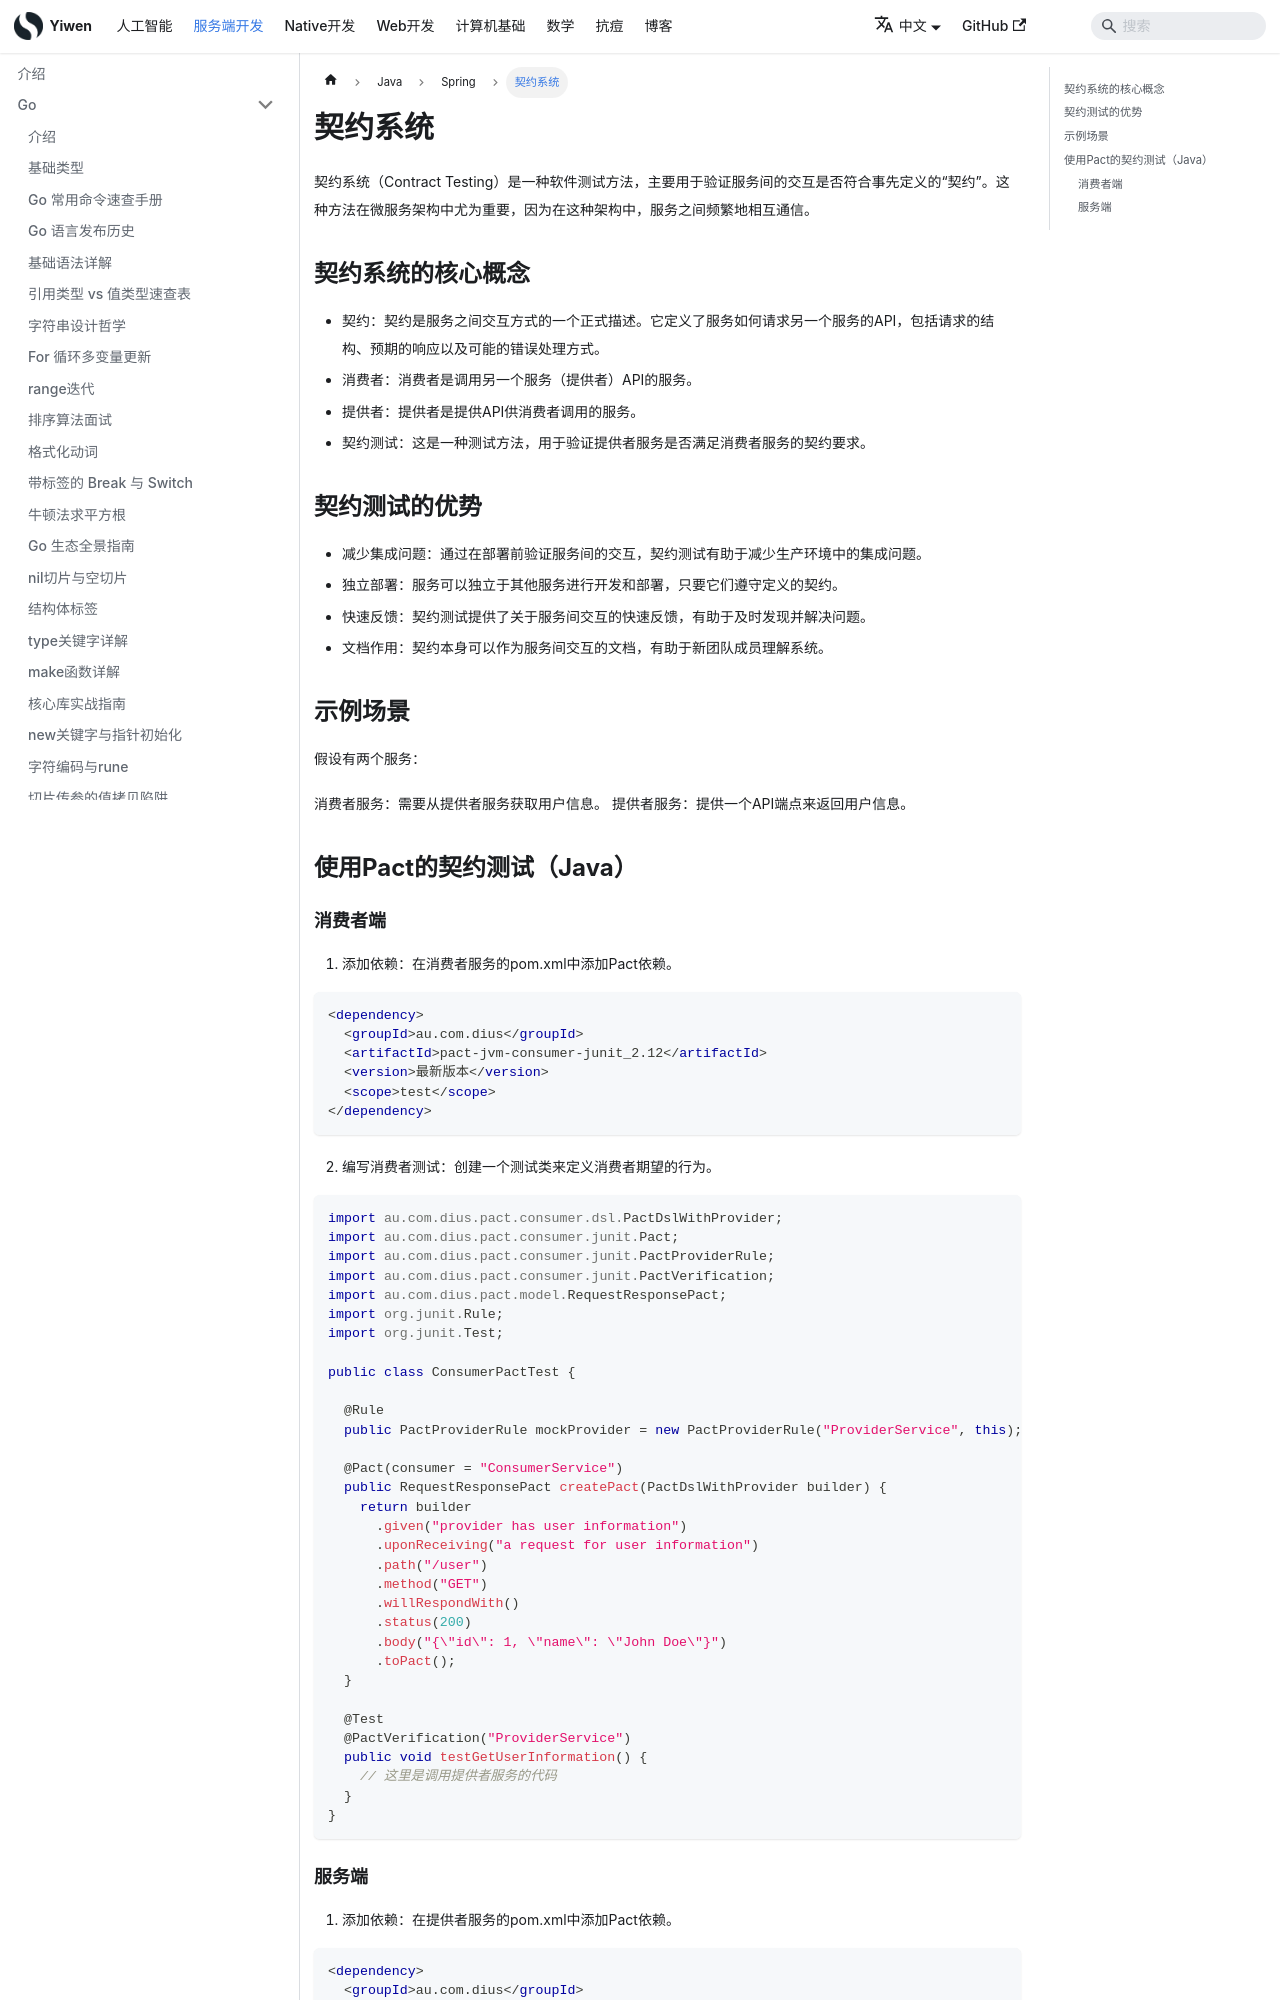

repository: Hao-yiwen/yiwen-blog-website · page: docs/backend/java/spring/contract/index.html · generator: docusaurus

---
title: 契约系统
sidebar_label: 契约系统
date: 2024-06-25
last_update:
  date: 2024-06-25
---

# 契约系统

契约系统（Contract Testing）是一种软件测试方法，主要用于验证服务间的交互是否符合事先定义的“契约”。这种方法在微服务架构中尤为重要，因为在这种架构中，服务之间频繁地相互通信。

## 契约系统的核心概念

-   契约：契约是服务之间交互方式的一个正式描述。它定义了服务如何请求另一个服务的API，包括请求的结构、预期的响应以及可能的错误处理方式。
-   消费者：消费者是调用另一个服务（提供者）API的服务。
-   提供者：提供者是提供API供消费者调用的服务。
-   契约测试：这是一种测试方法，用于验证提供者服务是否满足消费者服务的契约要求。

## 契约测试的优势

-   减少集成问题：通过在部署前验证服务间的交互，契约测试有助于减少生产环境中的集成问题。
-   独立部署：服务可以独立于其他服务进行开发和部署，只要它们遵守定义的契约。
-   快速反馈：契约测试提供了关于服务间交互的快速反馈，有助于及时发现并解决问题。
-   文档作用：契约本身可以作为服务间交互的文档，有助于新团队成员理解系统。

## 示例场景
假设有两个服务：

消费者服务：需要从提供者服务获取用户信息。
提供者服务：提供一个API端点来返回用户信息。

## 使用Pact的契约测试（Java）

### 消费者端
1. 添加依赖：在消费者服务的pom.xml中添加Pact依赖。
```xml
<dependency>
  <groupId>au.com.dius</groupId>
  <artifactId>pact-jvm-consumer-junit_2.12</artifactId>
  <version>最新版本</version>
  <scope>test</scope>
</dependency>
```
2. 编写消费者测试：创建一个测试类来定义消费者期望的行为。
```java
import au.com.dius.pact.consumer.dsl.PactDslWithProvider;
import au.com.dius.pact.consumer.junit.Pact;
import au.com.dius.pact.consumer.junit.PactProviderRule;
import au.com.dius.pact.consumer.junit.PactVerification;
import au.com.dius.pact.model.RequestResponsePact;
import org.junit.Rule;
import org.junit.Test;

public class ConsumerPactTest {

  @Rule
  public PactProviderRule mockProvider = new PactProviderRule("ProviderService", this);

  @Pact(consumer = "ConsumerService")
  public RequestResponsePact createPact(PactDslWithProvider builder) {
    return builder
      .given("provider has user information")
      .uponReceiving("a request for user information")
      .path("/user")
      .method("GET")
      .willRespondWith()
      .status(200)
      .body("{\"id\": 1, \"name\": \"John Doe\"}")
      .toPact();
  }

  @Test
  @PactVerification("ProviderService")
  public void testGetUserInformation() {
    // 这里是调用提供者服务的代码
  }
}
```
